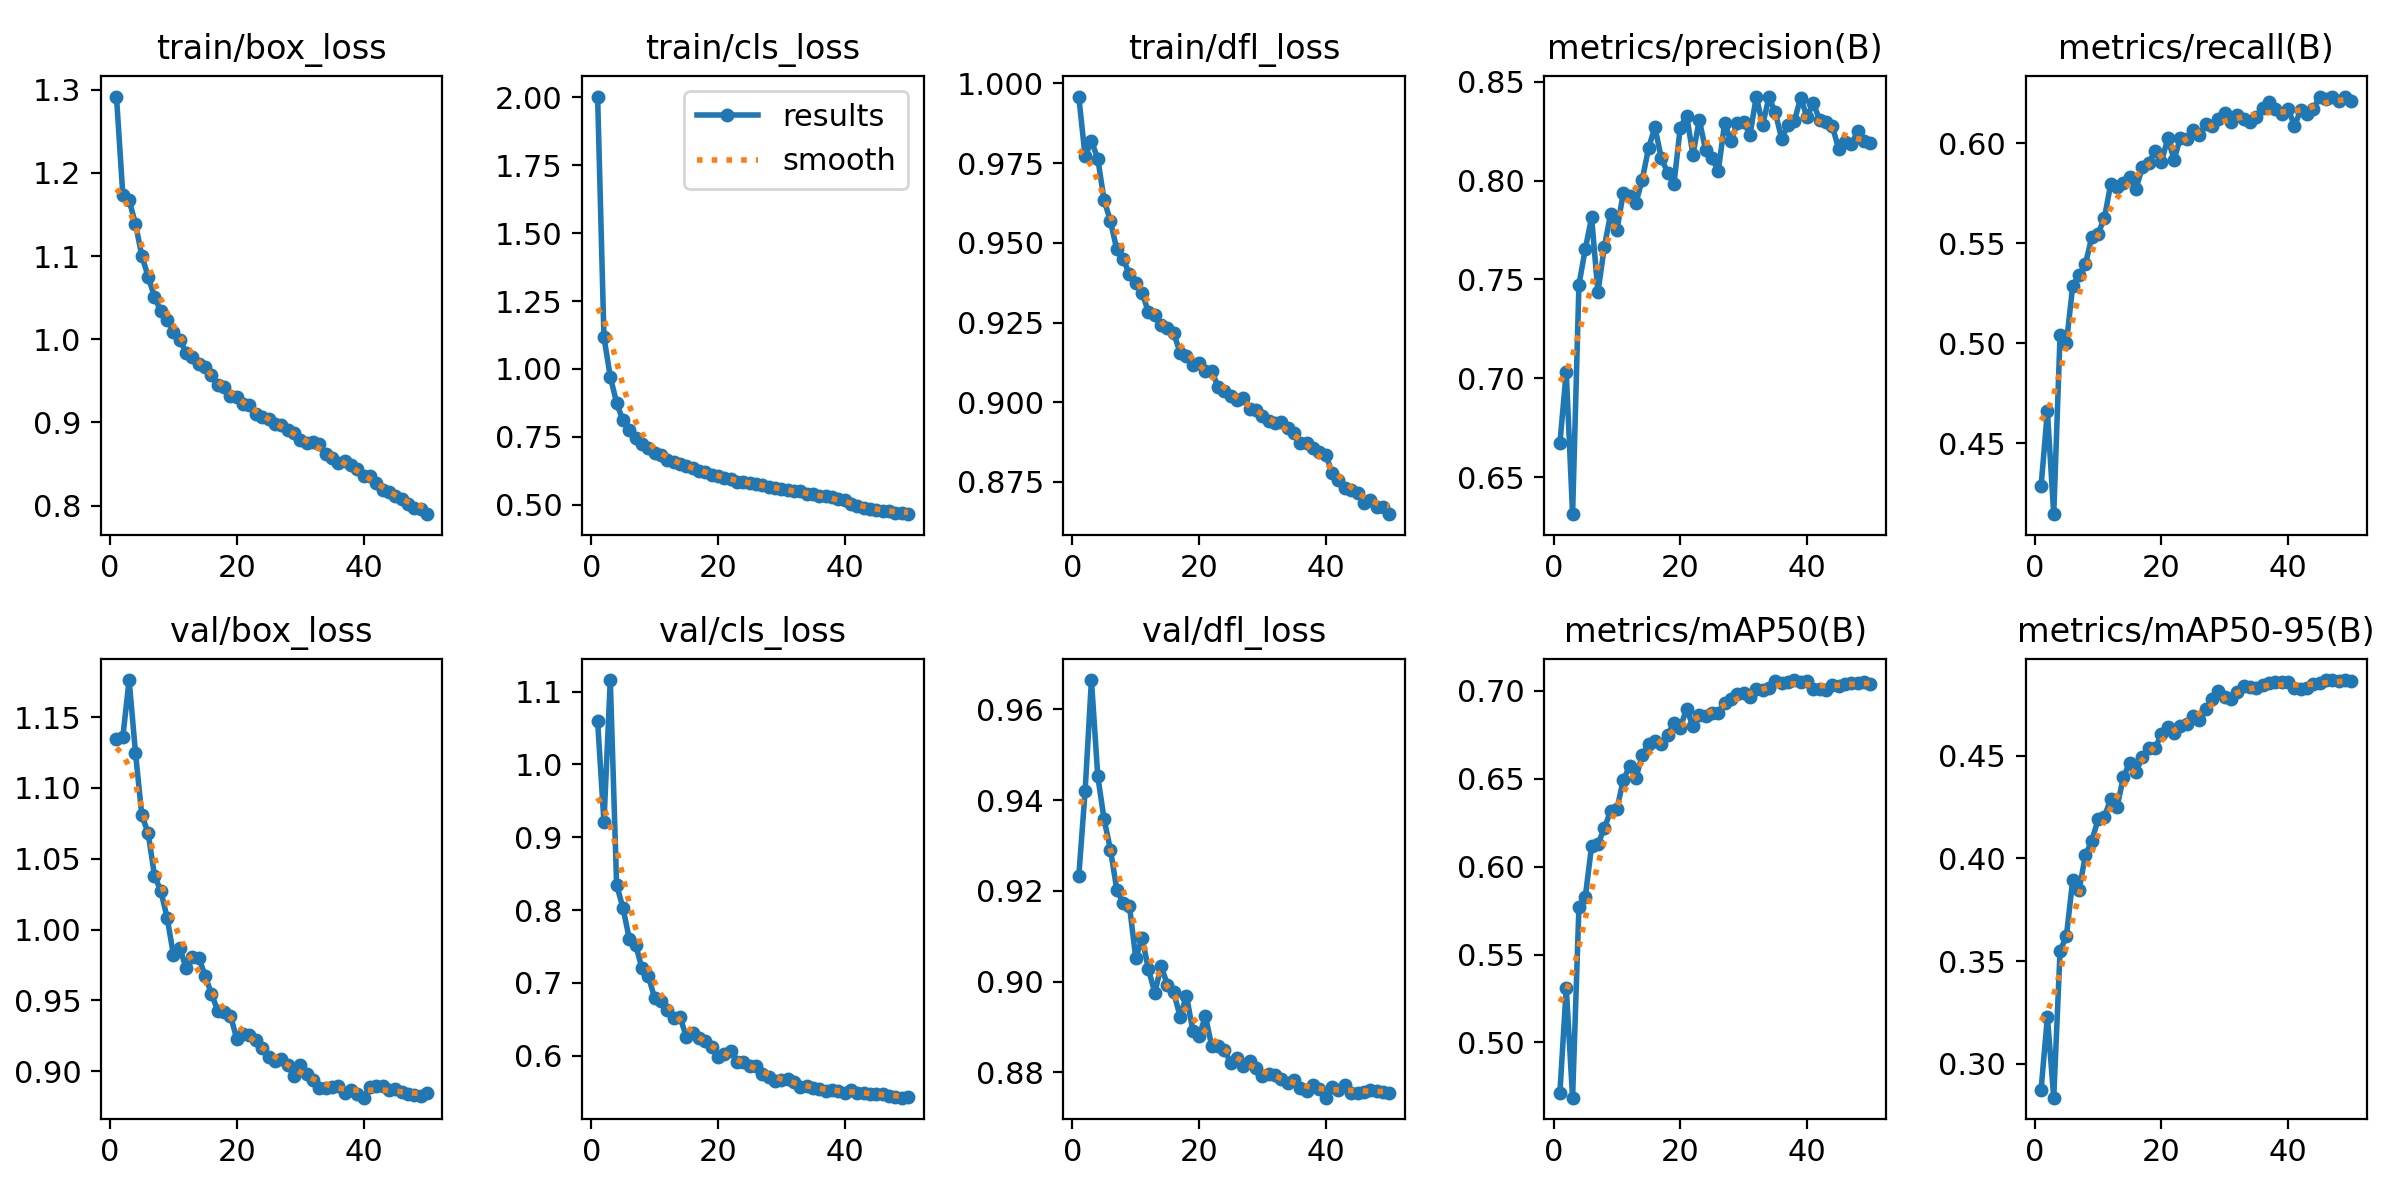

The table this chart was drawn from, first rows:
epoch, time, train/box_loss, train/cls_loss, train/dfl_loss, metrics/precision(B), metrics/recall(B), metrics/mAP50(B), metrics/mAP50-95(B), val/box_loss, val/cls_loss, val/dfl_loss, lr/pg0, lr/pg1, lr/pg2
1, 120.3, 1.292, 2.003, 0.9959, 0.6673, 0.4285, 0.4715, 0.2873, 1.135, 1.059, 0.9232, 0.0003317, 0.0003317, 0.0003317
2, 230.6, 1.174, 1.117, 0.9772, 0.7033, 0.4661, 0.531, 0.3228, 1.136, 0.9207, 0.942, 0.0006518, 0.0006518, 0.0006518
3, 339.5, 1.167, 0.9718, 0.9819, 0.6313, 0.4147, 0.4686, 0.2834, 1.176, 1.116, 0.9665, 0.0009588, 0.0009588, 0.0009588
4, 447.3, 1.139, 0.8747, 0.9764, 0.7473, 0.5041, 0.577, 0.3549, 1.125, 0.8344, 0.9453, 0.0009406, 0.0009406, 0.0009406
5, 554.7, 1.1, 0.8106, 0.9634, 0.7653, 0.5002, 0.5826, 0.3622, 1.081, 0.8031, 0.9358, 0.0009208, 0.0009208, 0.0009208
6, 662.7, 1.075, 0.776, 0.9568, 0.7814, 0.5288, 0.6117, 0.3896, 1.068, 0.7604, 0.9291, 0.000901, 0.000901, 0.000901
7, 770.6, 1.051, 0.7454, 0.9479, 0.7435, 0.534, 0.6127, 0.3844, 1.038, 0.7527, 0.9203, 0.0008812, 0.0008812, 0.0008812
8, 878.5, 1.034, 0.7234, 0.945, 0.7662, 0.5395, 0.6217, 0.4017, 1.027, 0.7199, 0.9173, 0.0008614, 0.0008614, 0.0008614
9, 986.3, 1.024, 0.7094, 0.9402, 0.7832, 0.553, 0.6316, 0.4085, 1.008, 0.7098, 0.9167, 0.0008416, 0.0008416, 0.0008416
10, 1094, 1.009, 0.6915, 0.9374, 0.7751, 0.5547, 0.6328, 0.419, 0.982, 0.6791, 0.9052, 0.0008218, 0.0008218, 0.0008218
11, 1202, 0.9993, 0.6824, 0.9344, 0.7936, 0.5626, 0.6491, 0.4204, 0.9867, 0.6754, 0.9096, 0.000802, 0.000802, 0.000802
12, 1310, 0.984, 0.665, 0.9282, 0.7923, 0.5797, 0.6571, 0.429, 0.9727, 0.6626, 0.9027, 0.0007822, 0.0007822, 0.0007822
13, 1418, 0.9786, 0.6583, 0.9272, 0.7887, 0.5783, 0.6503, 0.4251, 0.9804, 0.6519, 0.8975, 0.0007624, 0.0007624, 0.0007624
14, 1525, 0.97, 0.6494, 0.9243, 0.8005, 0.5799, 0.6635, 0.4397, 0.9803, 0.6534, 0.9034, 0.0007426, 0.0007426, 0.0007426
15, 1635, 0.9661, 0.6422, 0.9234, 0.8166, 0.583, 0.67, 0.4466, 0.9674, 0.6261, 0.8993, 0.0007228, 0.0007228, 0.0007228
16, 1747, 0.9571, 0.635, 0.9217, 0.827, 0.5773, 0.6713, 0.4422, 0.9545, 0.6306, 0.8976, 0.000703, 0.000703, 0.000703
17, 1858, 0.9448, 0.6228, 0.9154, 0.8114, 0.5881, 0.6695, 0.4496, 0.9427, 0.624, 0.8922, 0.0006832, 0.0006832, 0.0006832
18, 1971, 0.9427, 0.6191, 0.9145, 0.804, 0.5902, 0.6748, 0.4537, 0.9416, 0.62, 0.8969, 0.0006634, 0.0006634, 0.0006634
19, 2081, 0.932, 0.6113, 0.9117, 0.7984, 0.5959, 0.6817, 0.4536, 0.9392, 0.6115, 0.8892, 0.0006436, 0.0006436, 0.0006436
20, 2189, 0.9302, 0.6051, 0.9124, 0.8268, 0.5906, 0.6791, 0.4607, 0.9227, 0.5986, 0.8881, 0.0006238, 0.0006238, 0.0006238
21, 2297, 0.9223, 0.5981, 0.9098, 0.8329, 0.6024, 0.6898, 0.4641, 0.9265, 0.6023, 0.8924, 0.000604, 0.000604, 0.000604
22, 2405, 0.9208, 0.5953, 0.9098, 0.813, 0.5917, 0.6798, 0.4614, 0.9254, 0.6067, 0.8857, 0.0005842, 0.0005842, 0.0005842
23, 2514, 0.9103, 0.5854, 0.9047, 0.8308, 0.6028, 0.6861, 0.4646, 0.9223, 0.5918, 0.8858, 0.0005644, 0.0005644, 0.0005644
24, 2622, 0.9065, 0.5843, 0.9034, 0.8153, 0.6021, 0.6855, 0.4654, 0.9168, 0.5911, 0.8849, 0.0005446, 0.0005446, 0.0005446
25, 2730, 0.9038, 0.5783, 0.9018, 0.8114, 0.6068, 0.6873, 0.4693, 0.91, 0.5856, 0.8821, 0.0005248, 0.0005248, 0.0005248
26, 2838, 0.8982, 0.5756, 0.9008, 0.8048, 0.6041, 0.6874, 0.4674, 0.9074, 0.5862, 0.8832, 0.000505, 0.000505, 0.000505
27, 2946, 0.8975, 0.5718, 0.9014, 0.8291, 0.6093, 0.6927, 0.4727, 0.9088, 0.5749, 0.8815, 0.0004852, 0.0004852, 0.0004852
28, 3054, 0.8912, 0.5655, 0.898, 0.8199, 0.6086, 0.695, 0.4777, 0.9045, 0.5706, 0.8825, 0.0004654, 0.0004654, 0.0004654
29, 3161, 0.8876, 0.5624, 0.8977, 0.829, 0.6121, 0.6981, 0.4814, 0.8966, 0.565, 0.8809, 0.0004456, 0.0004456, 0.0004456
30, 3269, 0.8791, 0.5576, 0.8958, 0.8297, 0.6149, 0.6985, 0.4788, 0.9046, 0.5668, 0.8792, 0.0004258, 0.0004258, 0.0004258
31, 3377, 0.8752, 0.5541, 0.894, 0.8231, 0.6104, 0.6966, 0.4779, 0.8978, 0.5681, 0.8795, 0.000406, 0.000406, 0.000406
32, 3484, 0.8767, 0.5505, 0.8934, 0.8425, 0.6142, 0.701, 0.4809, 0.894, 0.5636, 0.8795, 0.0003862, 0.0003862, 0.0003862
33, 3592, 0.8739, 0.5508, 0.8939, 0.8281, 0.6121, 0.7002, 0.4841, 0.8879, 0.5567, 0.8786, 0.0003664, 0.0003664, 0.0003664
34, 3700, 0.8621, 0.5399, 0.8918, 0.8423, 0.6104, 0.7017, 0.4834, 0.8881, 0.5589, 0.8777, 0.0003466, 0.0003466, 0.0003466
35, 3807, 0.8569, 0.5384, 0.8902, 0.8344, 0.613, 0.7056, 0.483, 0.8886, 0.5556, 0.8783, 0.0003268, 0.0003268, 0.0003268
36, 3915, 0.8508, 0.5308, 0.8872, 0.8212, 0.6175, 0.7046, 0.4843, 0.8894, 0.5542, 0.8766, 0.000307, 0.000307, 0.000307
37, 4023, 0.8539, 0.5324, 0.8873, 0.8281, 0.6205, 0.7051, 0.4856, 0.8848, 0.5515, 0.8759, 0.0002872, 0.0002872, 0.0002872
38, 4130, 0.849, 0.5269, 0.8856, 0.83, 0.6169, 0.7061, 0.486, 0.8871, 0.553, 0.8772, 0.0002674, 0.0002674, 0.0002674
39, 4238, 0.8437, 0.5211, 0.8844, 0.8419, 0.6144, 0.7049, 0.4859, 0.8839, 0.5522, 0.8764, 0.0002476, 0.0002476, 0.0002476
40, 4346, 0.8357, 0.5173, 0.8835, 0.8322, 0.6171, 0.7053, 0.4861, 0.8814, 0.5494, 0.8744, 0.0002278, 0.0002278, 0.0002278
41, 4477, 0.8355, 0.5012, 0.8778, 0.8391, 0.6086, 0.7008, 0.483, 0.8887, 0.5527, 0.8768, 0.000208, 0.000208, 0.000208
42, 4582, 0.8274, 0.4964, 0.8756, 0.8306, 0.6167, 0.7009, 0.4824, 0.8899, 0.5494, 0.8761, 0.0001882, 0.0001882, 0.0001882
43, 4687, 0.8193, 0.4894, 0.8732, 0.8298, 0.6145, 0.7007, 0.483, 0.8896, 0.5491, 0.8773, 0.0001684, 0.0001684, 0.0001684
44, 4792, 0.8166, 0.4855, 0.8726, 0.8276, 0.6172, 0.703, 0.4848, 0.8867, 0.5469, 0.8755, 0.0001486, 0.0001486, 0.0001486
45, 4897, 0.8113, 0.482, 0.8715, 0.8159, 0.6233, 0.7024, 0.4853, 0.8873, 0.548, 0.8754, 0.0001288, 0.0001288, 0.0001288
46, 5002, 0.8077, 0.4763, 0.8683, 0.8195, 0.6221, 0.7039, 0.4868, 0.8851, 0.5478, 0.8758, 0.000109, 0.000109, 0.000109
47, 5107, 0.8025, 0.477, 0.8693, 0.8183, 0.623, 0.7045, 0.4869, 0.8838, 0.5453, 0.8762, 8.92e-05, 8.92e-05, 8.92e-05
48, 5212, 0.7977, 0.4714, 0.8673, 0.8249, 0.6211, 0.7044, 0.4863, 0.8831, 0.544, 0.8759, 6.94e-05, 6.94e-05, 6.94e-05
49, 5316, 0.7957, 0.4694, 0.867, 0.8198, 0.623, 0.7048, 0.4868, 0.8828, 0.5425, 0.8757, 4.96e-05, 4.96e-05, 4.96e-05
50, 5421, 0.7898, 0.4652, 0.8649, 0.8188, 0.621, 0.7041, 0.4865, 0.8843, 0.544, 0.8755, 2.98e-05, 2.98e-05, 2.98e-05
